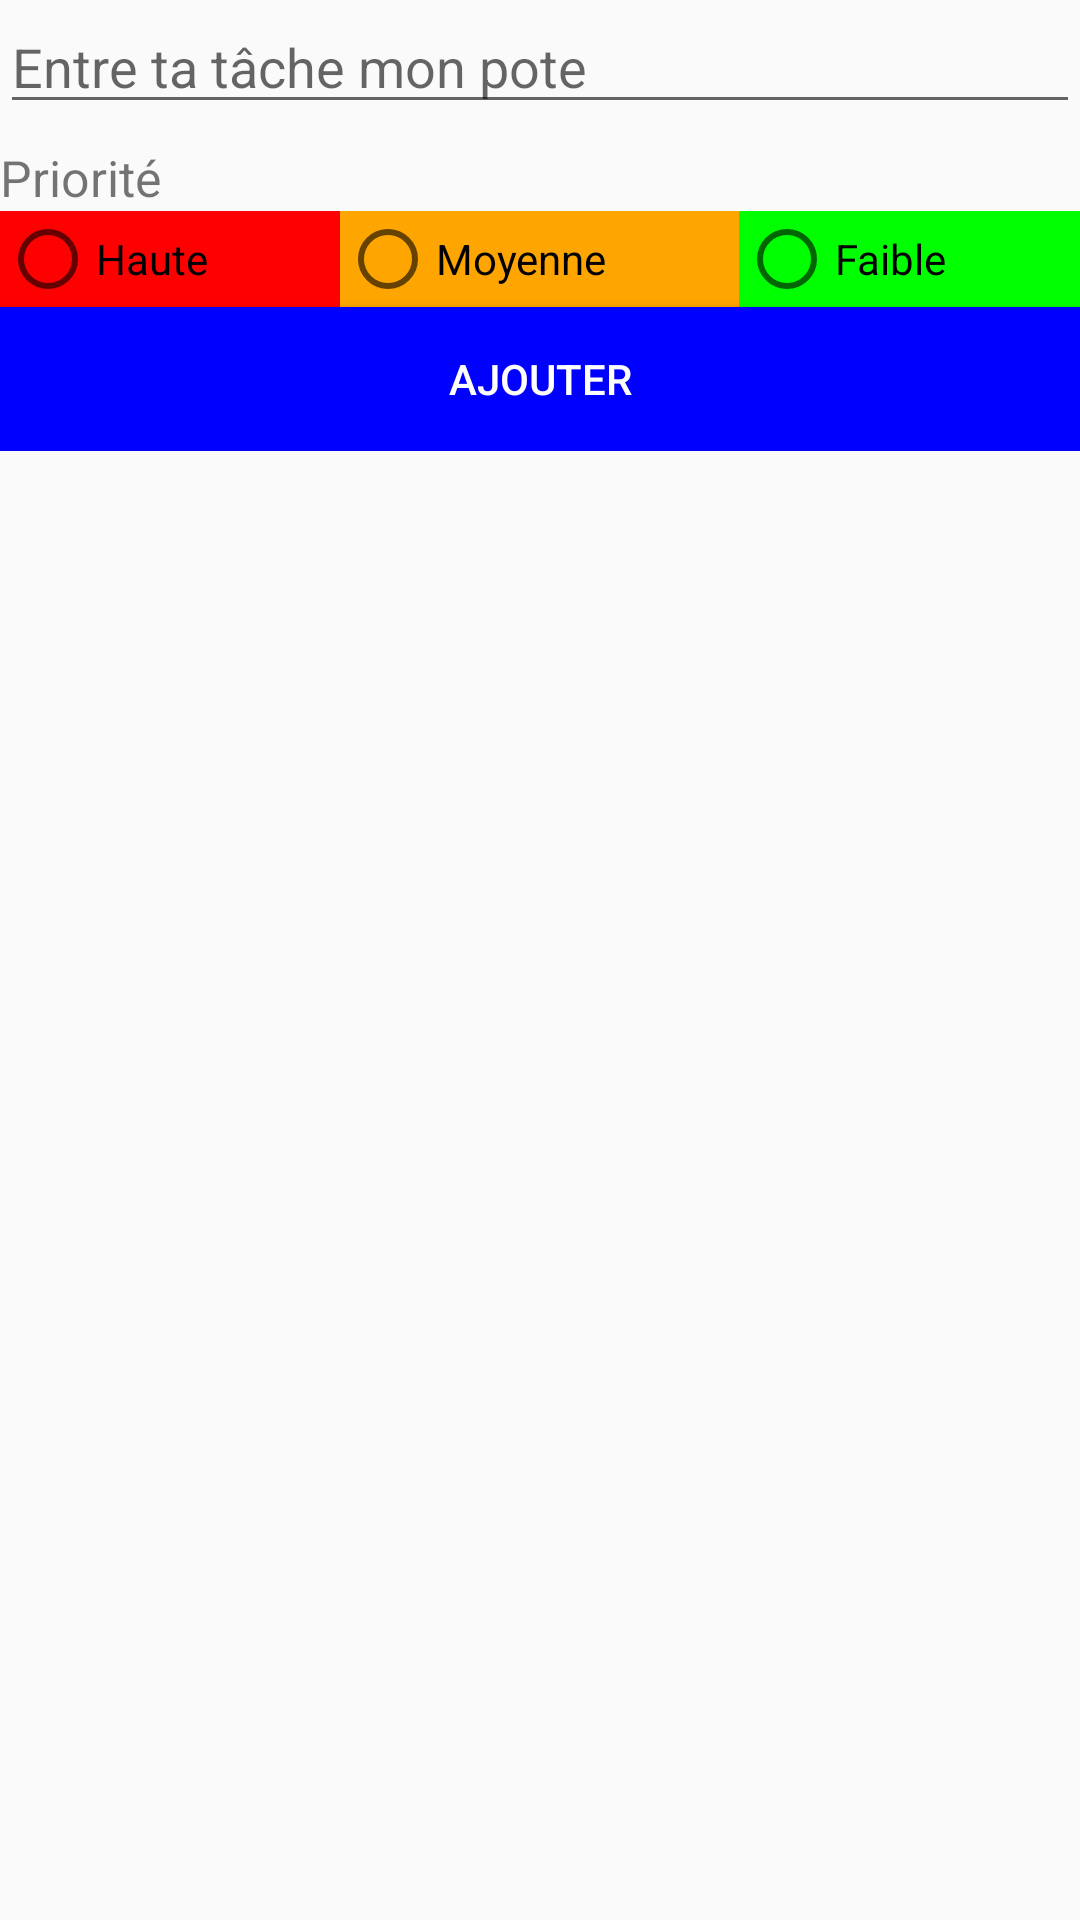

Produce the Android XML layout that renders to this screen, including the resource entries it uses.
<!-- AndroidManifest.xml: application theme Theme.AppCompat.Light -->
<!-- res/layout/register_task.xml -->
<?xml version="1.0" encoding="utf-8"?>
<LinearLayout xmlns:android="http://schemas.android.com/apk/res/android"
    xmlns:tools="http://schemas.android.com/tools"
    android:layout_width="match_parent"
             android:layout_height="match_parent">
    <LinearLayout
        android:layout_width="match_parent"
        android:layout_height="wrap_content"
        android:orientation="vertical">
        <EditText
            android:id="@+id/taskName"
            android:layout_width="match_parent"
            android:layout_height="wrap_content"
            android:hint="Entre ta tâche mon pote"
            />

        <TextView
            android:id="@+id/textView5"
            android:layout_width="match_parent"
            android:layout_height="wrap_content"
            android:layout_weight="1"
            android:text="Priorité"
            android:textSize="50px"
            android:layout_marginTop="20px"
            />

        <RadioGroup
            android:id="@+id/priority"
            android:layout_width="match_parent"
            android:layout_height="wrap_content"
            android:orientation="horizontal">
            <RadioButton
                android:layout_width="wrap_content"
                android:layout_height="match_parent"
                android:layout_weight="1"
                android:background="#FF0000"
                android:text="Haute" />
            <RadioButton
                android:layout_width="wrap_content"
                android:layout_height="match_parent"
                android:layout_weight="1"
                android:background="#FFA500"
                android:text="Moyenne" />
            <RadioButton
                android:layout_width="wrap_content"
                android:layout_height="match_parent"
                android:layout_weight="1"
                android:background="#00FF00"
                android:text="Faible" />
        </RadioGroup>
        <Button
            android:background="#0000FF"
            android:id="@+id/addTask"
            android:layout_width="match_parent"
            android:layout_height="wrap_content"
            android:text="Ajouter"
            android:textColor="#FFFFFF"
            android:onClick="addTask"
            />

    </LinearLayout>
</LinearLayout>
<!-- resources referenced by this layout -->
<resources>

</resources>
